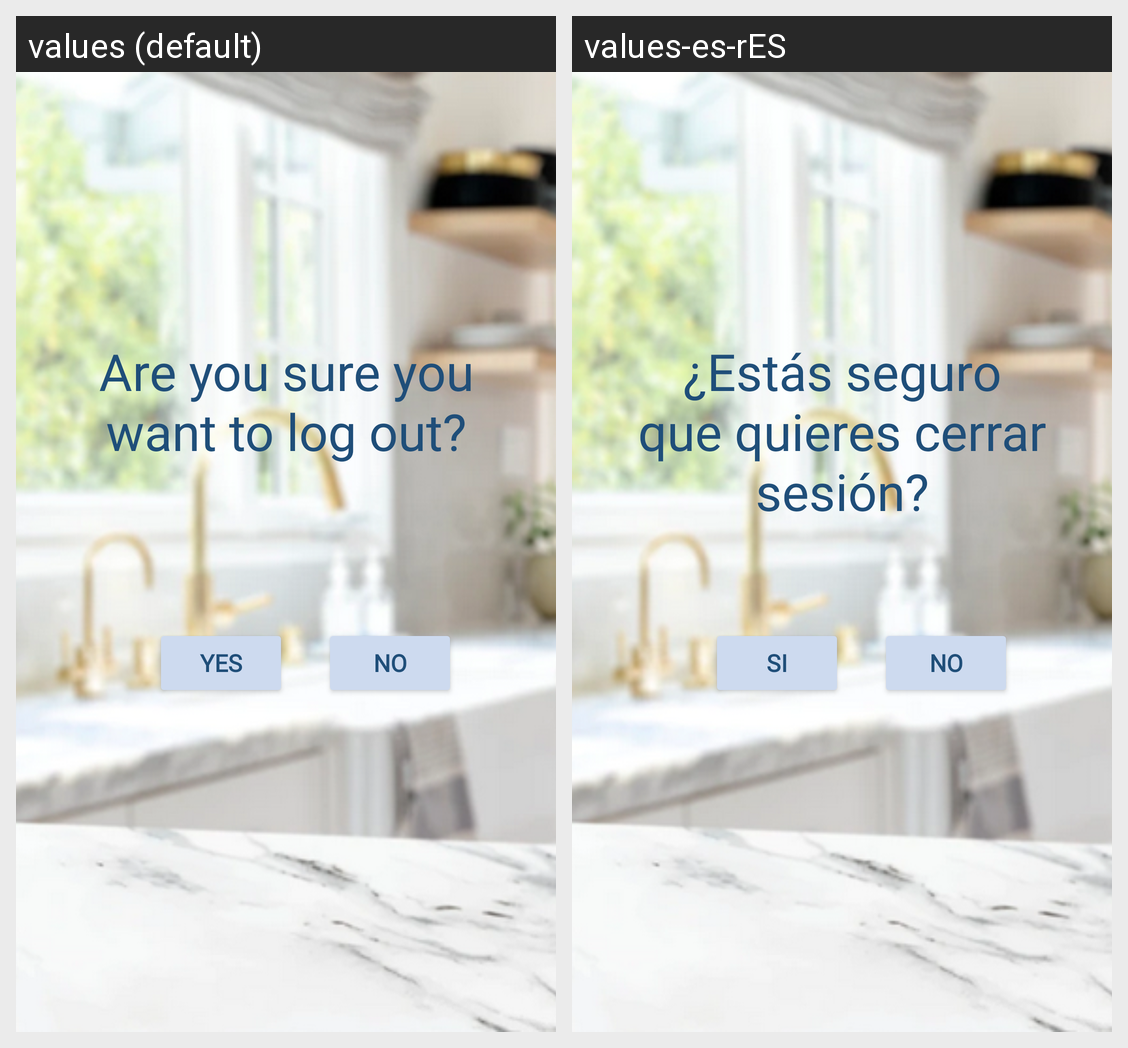

For this localized Android screen grid, give each drawn string resource with its value in every locale shown.
Android screen res/layout/activity_cerrar_sesion.xml rendered under 2 locales, left to right: values (default), values-es-rES. Device: Nexus 5 (rendered at 1080×1920; each locale shown at half size, 540×960, under a caption strip naming it); theme Theme.Wimk.
Strings drawn on this screen, with the default value and each locale's value (text and hints the layout hard-codes, and strings that could not be matched under every locale, appear in the picture but are not listed):

CerrarSesion
  values: Are you sure you want to log out?
  values-es-rES: ¿Estás seguro que quieres cerrar sesión?

Si
  values: YES
  values-es-rES: SI

No
  values: NO
  values-es-rES: NO
